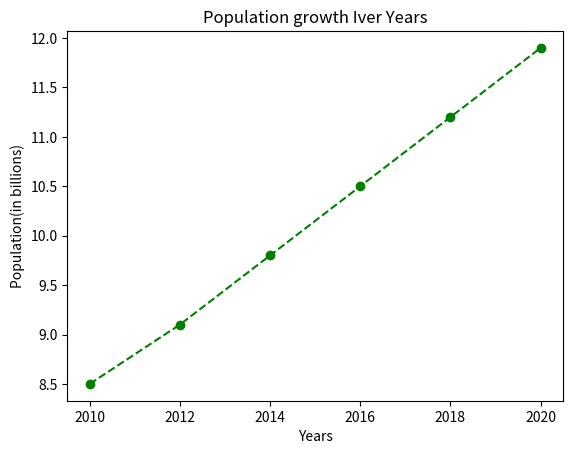

This figure's Python source:
import matplotlib.pyplot  as plt

years = [2010,2012,2014,2016,2018,2020]
population = [8.5,9.1,9.8,10.5,11.2,11.9]

plt.plot(years, population , marker = 'o' , linestyle = '--',color = 'green')
plt.xlabel('Years')
plt.ylabel('Population(in billions)')
plt.title("Population growth Iver Years")
plt.show()
